Labelled photos from "split", an image-classification folder in nielsschluesener/rock_paper_scissors. The possible labels are: paper, rock, scissor.

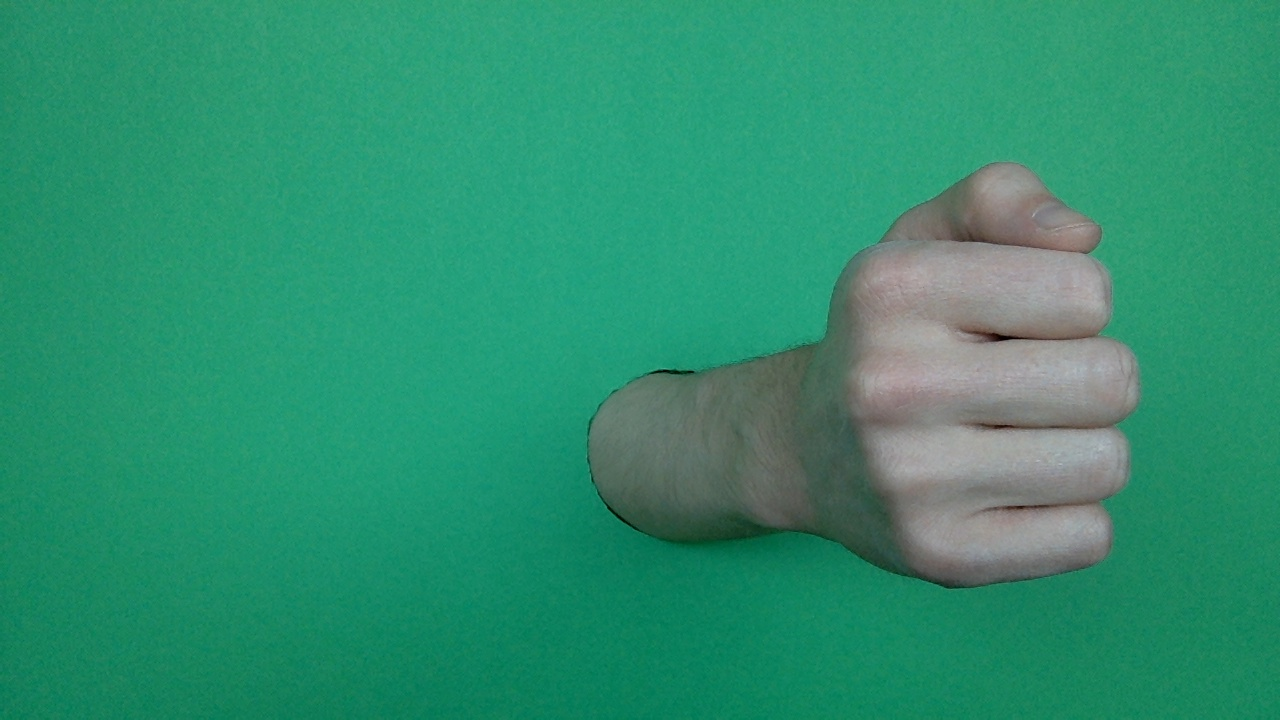
Label: rock

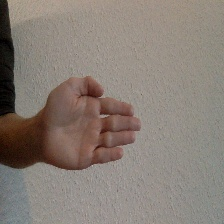
Label: paper

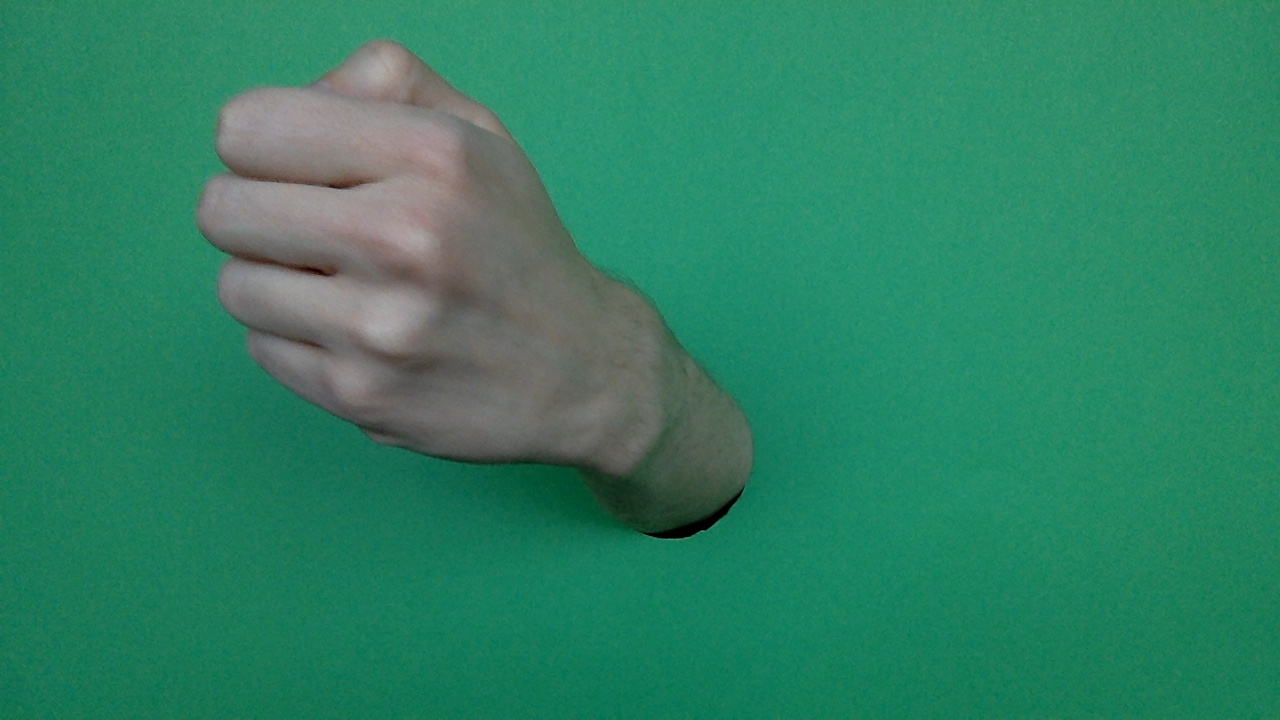
Label: rock

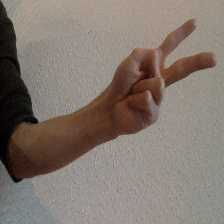
Label: scissor

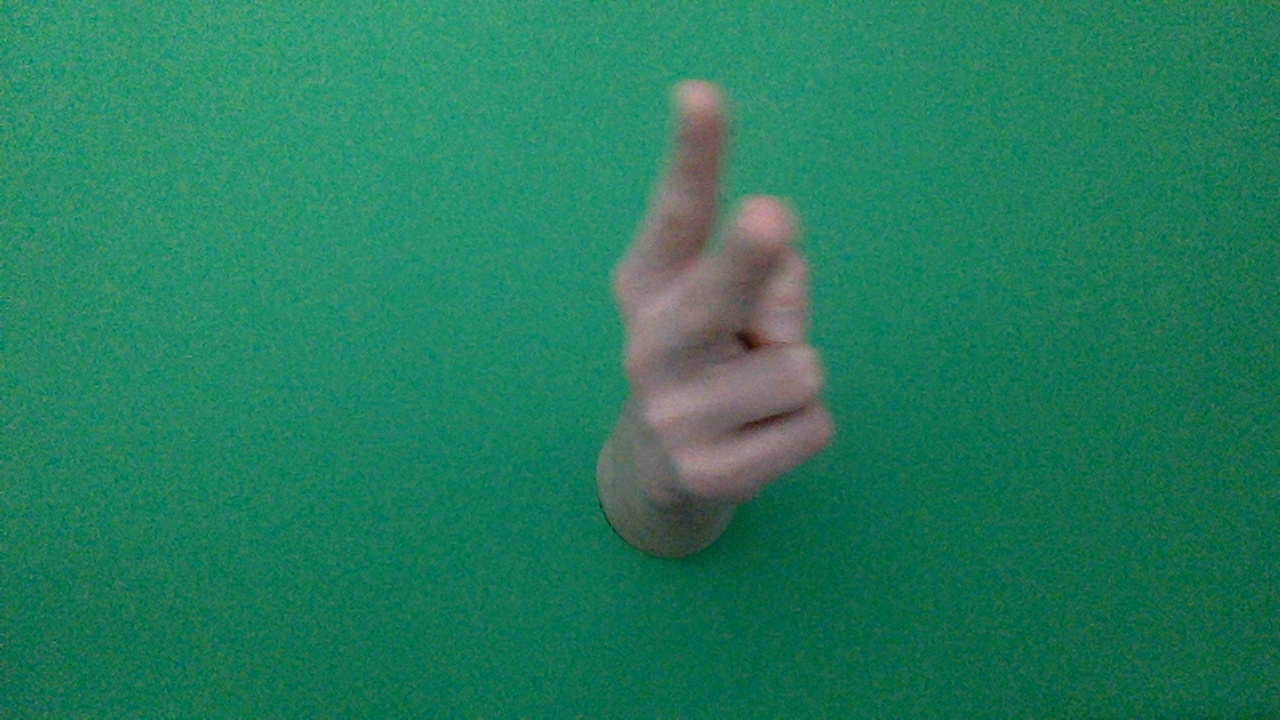
Label: scissor

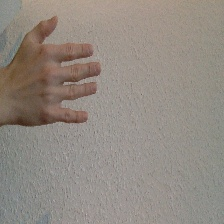
Label: paper
